Image classification data set "dataset_unificado" (Portant346/maze_solver_model_comparison on GitHub). Class labels (9): arrow left, arrow right, arrow up, cross, free path, goal, wall, wall left, wall right.

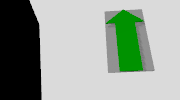
Label: arrow up

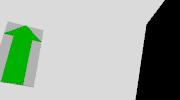
Label: arrow up

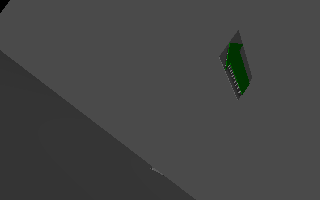
Label: arrow left

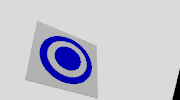
Label: goal

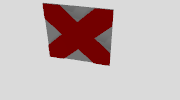
Label: cross

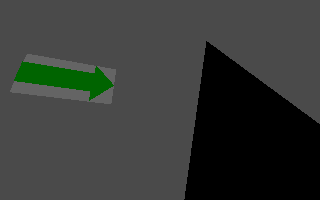
Label: arrow right
